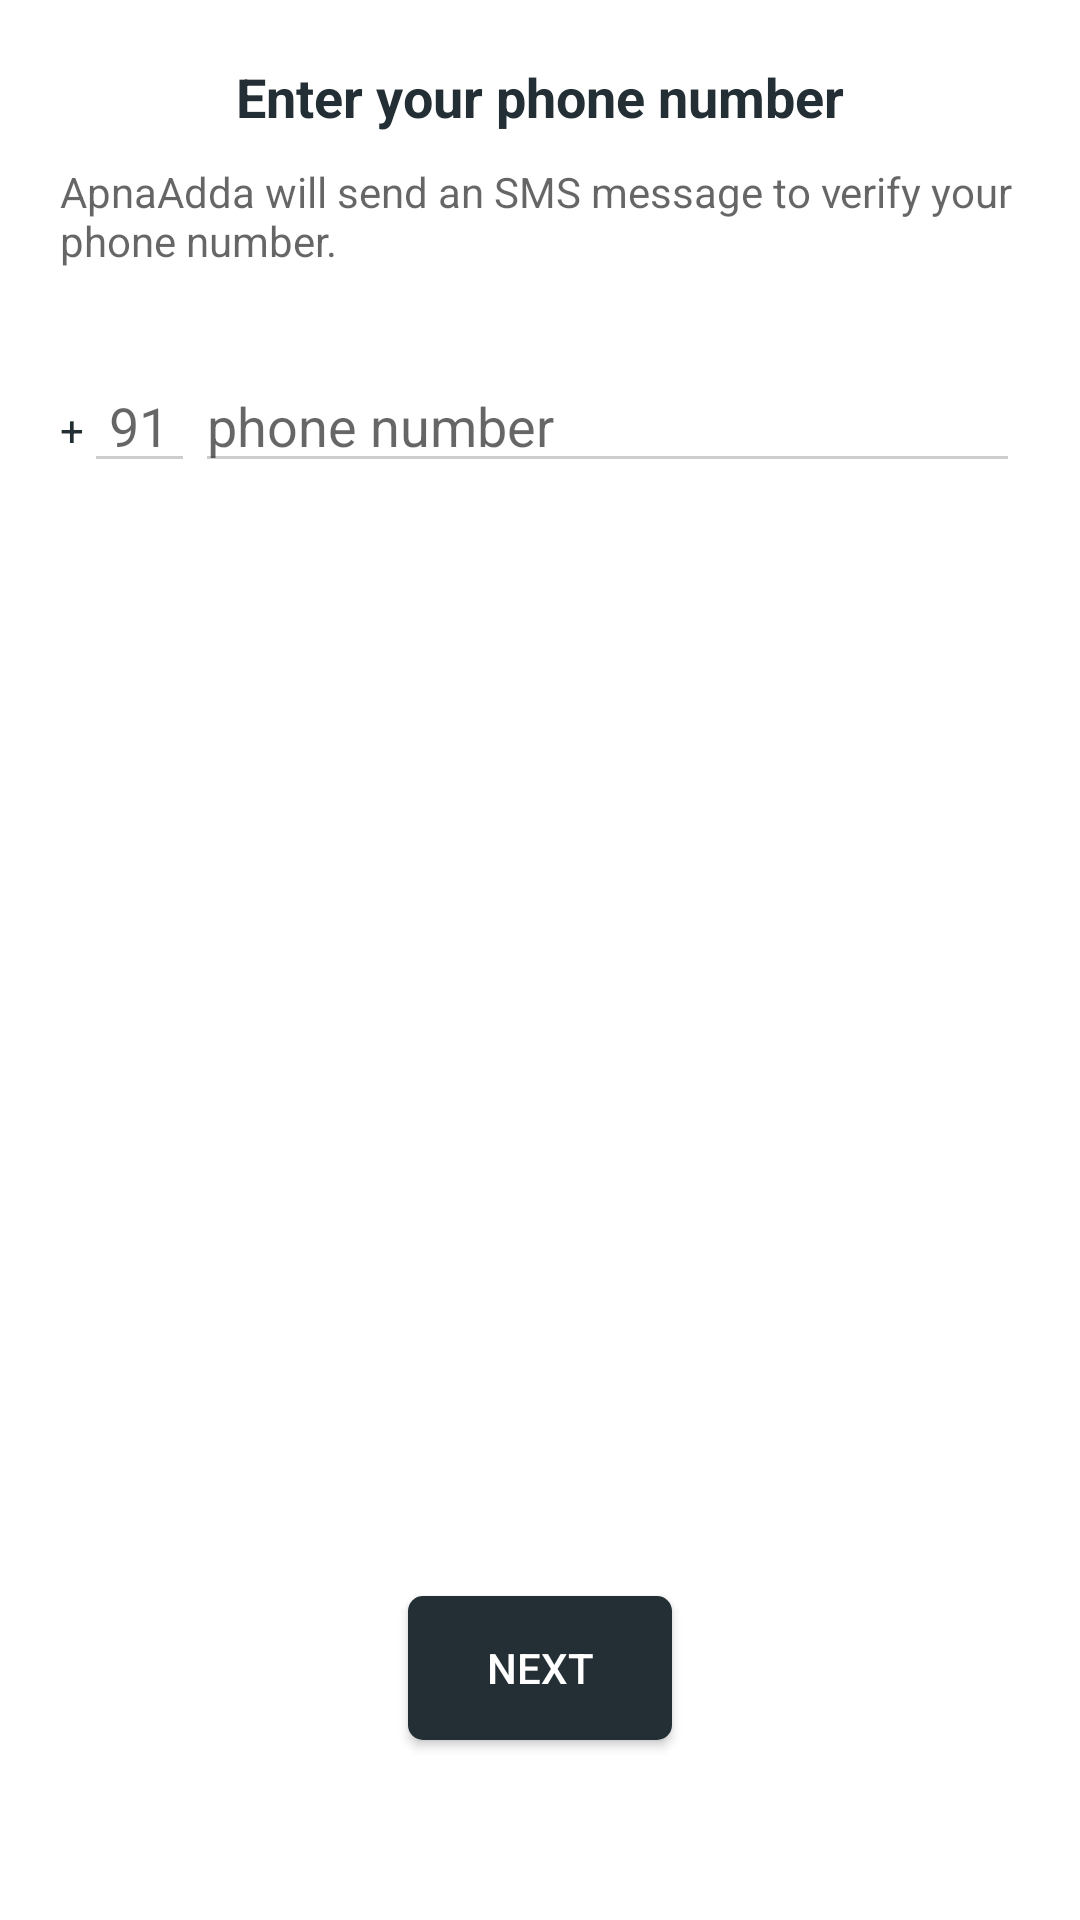

Layout XML and referenced resources for this Android screen:
<!-- AndroidManifest.xml: application theme AppTheme -->
<!-- res/layout/activity_phone_auth.xml -->
<?xml version="1.0" encoding="utf-8"?>
<layout
    xmlns:android="http://schemas.android.com/apk/res/android"
    xmlns:app="http://schemas.android.com/apk/res-auto"
    xmlns:tools="http://schemas.android.com/tools">

    <RelativeLayout
        android:layout_width="match_parent"
        android:layout_height="match_parent"
        android:padding="20dp"
        android:gravity="center_horizontal"
        tools:context=".auth.PhoneAuthActivity">

        <TextView
            android:id="@+id/enter_number_textView"
            android:layout_width="wrap_content"
            android:layout_height="wrap_content"
            android:text="@string/enter_number_text"
            style="@style/heading_style" />

        <TextView
            android:id="@+id/sms_alert_textView"
            android:layout_width="wrap_content"
            android:layout_height="wrap_content"
            android:text="@string/sms_alert_text"
            style="@style/subtext_style" />


        <TextView
            android:id="@+id/plus_symbol"
            android:layout_width="wrap_content"
            android:layout_height="wrap_content"
            android:text="@string/plus_symbol"
            android:textColor="@color/colorPrimaryDark"
            android:layout_marginTop="14dp"
            android:layout_below="@id/sms_alert_textView"/>

        <EditText
            android:id="@+id/country_code"
            android:layout_width="37dp"
            android:layout_height="wrap_content"
            android:layout_below="@+id/sms_alert_textView"
            android:layout_toEndOf="@+id/plus_symbol"
            android:hint=" 91"
            android:textColor="@color/colorPrimaryDark"
            android:textColorHint="?android:textColorHint"
            android:maxLength="2"
            android:maxLines="1"
            android:singleLine="true"/>

        <EditText
            android:id="@+id/phone_number_editText"
            android:layout_width="match_parent"
            android:layout_height="wrap_content"
            android:hint="phone number"
            android:textColor="@color/colorPrimaryDark"
            android:layout_toEndOf="@id/country_code"
            android:layout_below="@id/sms_alert_textView"
            android:layout_marginBottom="40dp"
            android:textColorHint="?android:textColorHint"
            android:maxLength="10"
            android:maxLines="1"
            android:singleLine="true"/>

        <Button
            android:id="@+id/verify_button_phone_enter"
            android:layout_width="wrap_content"
            android:layout_height="wrap_content"
            android:text="Next"
            android:background="@drawable/defalut_button"
            android:textColor="@android:color/white"
            android:layout_marginBottom="40dp"
            android:layout_alignParentBottom="true"
            android:layout_centerHorizontal="true"/>


    </RelativeLayout>


</layout>
<!-- resources referenced by this layout -->
<resources>
  <color name="colorPrimaryDark">#232F34</color>
  <!-- drawable defalut_button (drawable) -->
  <?xml version="1.0" encoding="utf-8"?>
  <shape
      xmlns:android="http://schemas.android.com/apk/res/android"
      android:shape="rectangle">
  
      <solid
          android:color="@color/colorPrimaryDark"/>
  
      <corners
          android:radius="5dp"/>
  
  </shape>
  <string name="enter_number_text">Enter your phone number</string>
  <string name="plus_symbol">+</string>
  <string name="sms_alert_text">ApnaAdda will send an SMS message to verify your phone number.</string>
  <style name="heading_style">
          <item name="android:layout_centerHorizontal">true</item>
          <item name="android:textStyle">bold</item>
          <item name="android:layout_marginBottom">10dp</item>
          <item name="android:textColor">@color/colorPrimaryDark</item>
          <item name="android:textSize">18sp</item>
      </style>
  <style name="subtext_style">
          <item name="android:layout_centerHorizontal">true</item>
          <item name="android:layout_marginBottom">30dp</item>
          <item name="android:layout_below">@+id/enter_number_textView</item>
          <item name="android:textColor">?android:textColorHint</item>
      </style>
  <style name="AppTheme" parent="Theme.MaterialComponents.Light.NoActionBar">
          
          <item name="colorPrimary">@color/colorPrimary</item>
          <item name="colorPrimaryDark">@color/colorPrimaryDark</item>
          <item name="colorAccent">@color/colorAccent</item>
  
          <item name="colorControlNormal">#CDCDCD</item>
          <item name="colorControlActivated">@color/colorPrimaryDark</item>
          <item name="colorControlHighlight">@color/colorPrimaryDark</item>
          <item name="android:editTextColor">@android:color/white</item>
  
  
      </style>
  <color name="colorPrimary">#344955</color>
  <color name="colorAccent">#F9AA33</color>
</resources>
